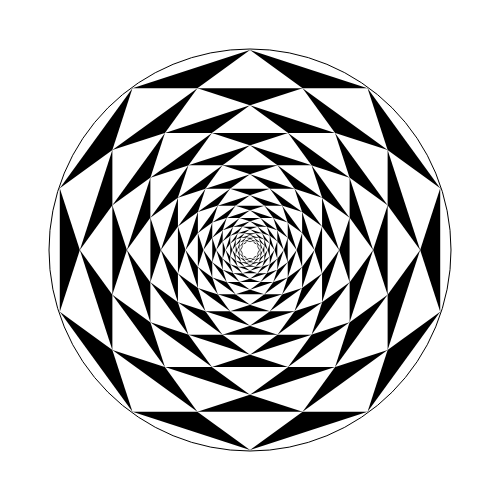
t = 0.00 s
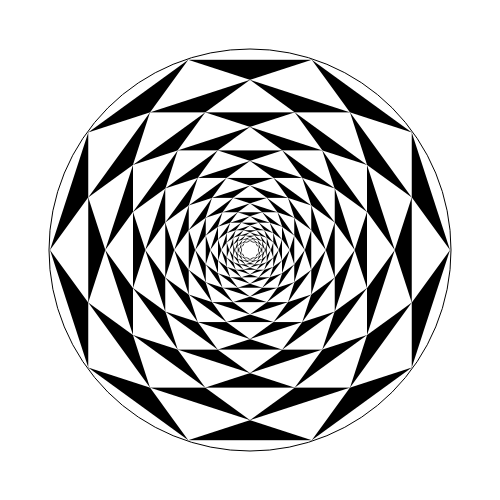
t = 0.25 s
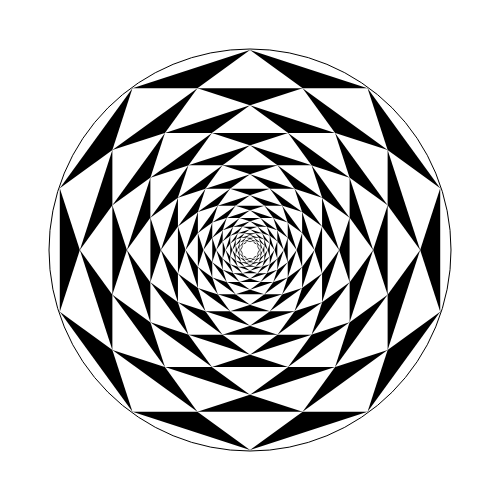
t = 0.50 s
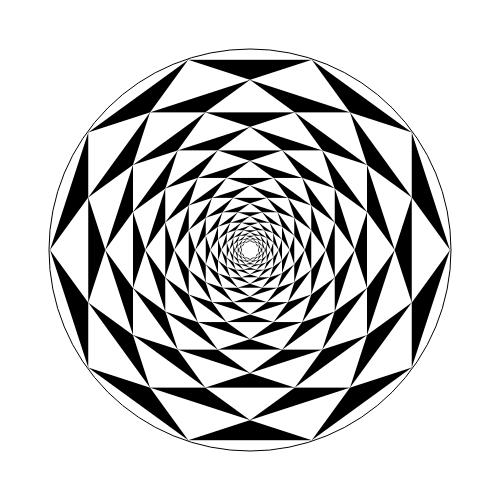
t = 0.75 s

The animated SVG that drew these frames (rendered in a browser with its animation timeline set to each time). Animation: 1 CSS @keyframes rule; one cycle of 1.00 s, repeats indefinitely.

<?xml version="1.0" encoding="utf-8" ?>
<svg baseProfile="full" height="500px" version="1.1" width="500px" xmlns="http://www.w3.org/2000/svg" xmlns:ev="http://www.w3.org/2001/xml-events" xmlns:xlink="http://www.w3.org/1999/xlink"><defs><style type="text/css"><![CDATA[@keyframes spin { from { transform: rotate(0deg); } to { transform: rotate(360deg); } } .spinner { transform-origin: 250.0px 250.0px; animation: spin 1s linear infinite; }]]></style></defs><g class="spinner"><circle cx="250.0" cy="250.0" fill="white" r="201.0" stroke="black" stroke-width="1" /><polygon fill="black" points="250.0,50.0 367.55705045849464,88.19660112501052 440.21130325903073,188.19660112501052 440.21130325903073,311.80339887498945 367.55705045849464,411.8033988749895 250.0,450.0 132.4429495415054,411.8033988749895 59.7886967409693,311.8033988749895 59.78869674096927,188.19660112501055 132.44294954150536,88.19660112501055" /><polygon fill="white" points="250.0,50.0 440.21130325903073,188.19660112501052 367.55705045849464,411.8033988749895 132.4429495415054,411.8033988749895 59.78869674096927,188.19660112501055" /><polygon fill="white" points="367.55705045849464,88.19660112501052 440.21130325903073,311.80339887498945 250.0,450.0 59.7886967409693,311.8033988749895 132.44294954150536,88.19660112501055" /><polygon fill="black" points="302.5731112119134,88.19660112501052 387.6381920471174,150.0 420.13016167040803,250.0 387.6381920471174,350.0 302.5731112119134,411.8033988749895 197.42688878808664,411.8033988749895 112.36180795288266,350.0 79.869838329592,250.00000000000003 112.36180795288263,150.0 197.42688878808661,88.19660112501052" /><polygon fill="white" points="302.5731112119134,88.19660112501052 420.13016167040803,250.0 302.5731112119134,411.8033988749895 112.36180795288266,350.0 112.36180795288263,150.0" /><polygon fill="white" points="387.6381920471174,150.0 387.6381920471174,350.0 197.42688878808664,411.8033988749895 79.869838329592,250.00000000000003 197.42688878808661,88.19660112501052" /><polygon fill="black" points="335.065080835204,132.9179606750063 387.6381920471174,205.27864045000422 387.6381920471174,294.7213595499958 335.065080835204,367.08203932499373 250.0,394.7213595499958 164.934919164796,367.08203932499373 112.36180795288263,294.7213595499958 112.36180795288263,205.27864045000422 164.93491916479599,132.91796067500633 249.99999999999997,105.27864045000419" /><polygon fill="white" points="335.065080835204,132.9179606750063 387.6381920471174,294.7213595499958 250.0,394.7213595499958 112.36180795288263,294.7213595499958 164.93491916479599,132.91796067500633" /><polygon fill="white" points="387.6381920471174,205.27864045000422 335.065080835204,367.08203932499373 164.934919164796,367.08203932499373 112.36180795288263,205.27864045000422 249.99999999999997,105.27864045000419" /><polygon fill="black" points="349.59593139531125,177.63932022500208 373.10734148701016,250.0 349.59593139531125,322.36067977499795 288.04226065180615,367.08203932499373 211.95773934819385,367.08203932499373 150.40406860468877,322.36067977499795 126.89265851298983,250.00000000000003 150.40406860468875,177.6393202250021 211.95773934819383,132.91796067500627 288.04226065180615,132.91796067500627" /><polygon fill="white" points="349.59593139531125,177.63932022500208 349.59593139531125,322.36067977499795 211.95773934819385,367.08203932499373 126.89265851298983,250.00000000000003 211.95773934819383,132.91796067500627" /><polygon fill="white" points="373.10734148701016,250.0 288.04226065180615,367.08203932499373 150.40406860468877,322.36067977499795 150.40406860468875,177.6393202250021 288.04226065180615,132.91796067500627" /><polygon fill="black" points="349.59593139531125,217.6393202250021 349.59593139531125,282.3606797749979 311.5536707435051,334.72135954999584 250.0,354.72135954999584 188.44632925649492,334.72135954999584 150.40406860468875,282.3606797749979 150.40406860468875,217.6393202250021 188.4463292564949,165.2786404500042 249.99999999999997,145.27864045000416 311.55367074350505,165.27864045000416" /><polygon fill="white" points="349.59593139531125,217.6393202250021 311.5536707435051,334.72135954999584 188.44632925649492,334.72135954999584 150.40406860468875,217.6393202250021 249.99999999999997,145.27864045000416" /><polygon fill="white" points="349.59593139531125,282.3606797749979 250.0,354.72135954999584 150.40406860468875,282.3606797749979 188.4463292564949,165.2786404500042 311.55367074350505,165.27864045000416" /><polygon fill="black" points="339.08130915292855,250.0 322.06829298588775,302.3606797749979 277.5276384094235,334.72135954999584 222.47236159057653,334.72135954999584 177.93170701411225,302.36067977499795 160.91869084707145,250.0 177.93170701411225,197.6393202250021 222.4723615905765,165.27864045000416 277.52763840942345,165.27864045000416 322.06829298588775,197.63932022500205" /><polygon fill="white" points="339.08130915292855,250.0 277.5276384094235,334.72135954999584 177.93170701411225,302.36067977499795 177.93170701411225,197.6393202250021 277.52763840942345,165.27864045000416" /><polygon fill="white" points="322.06829298588775,302.3606797749979 222.47236159057653,334.72135954999584 160.91869084707145,250.0 222.4723615905765,165.27864045000416 322.06829298588775,197.63932022500205" /><polygon fill="black" points="322.06829298588775,273.41640786499875 294.5406545764643,311.3049516849971 250.0,325.7770876399967 205.45934542353572,311.3049516849971 177.93170701411225,273.41640786499875 177.93170701411222,226.58359213500125 205.4593454235357,188.69504831500294 250.0,174.22291236000333 294.54065457646425,188.6950483150029 322.06829298588775,226.58359213500123" /><polygon fill="white" points="322.06829298588775,273.41640786499875 250.0,325.7770876399967 177.93170701411225,273.41640786499875 205.4593454235357,188.69504831500294 294.54065457646425,188.6950483150029" /><polygon fill="white" points="294.5406545764643,311.3049516849971 205.45934542353572,311.3049516849971 177.93170701411222,226.58359213500125 250.0,174.22291236000333 322.06829298588775,226.58359213500123" /><polygon fill="black" points="302.14910670682553,287.88854381999835 269.9191862790623,311.3049516849971 230.08081372093775,311.3049516849971 197.8508932931745,287.88854381999835 185.54015914447348,250.0 197.85089329317447,212.11145618000168 230.08081372093773,188.6950483150029 269.9191862790622,188.6950483150029 302.14910670682553,212.11145618000165 314.4598408555265,249.99999999999997" /><polygon fill="white" points="302.14910670682553,287.88854381999835 230.08081372093775,311.3049516849971 185.54015914447348,250.0 230.08081372093773,188.6950483150029 302.14910670682553,212.11145618000165" /><polygon fill="white" points="269.9191862790623,311.3049516849971 197.8508932931745,287.88854381999835 197.85089329317447,212.11145618000168 269.9191862790622,188.6950483150029 314.4598408555265,249.99999999999997" /><polygon fill="black" points="282.22992042776326,294.36067977499795 250.0,304.8328157299975 217.77007957223674,294.36067977499795 197.85089329317447,266.9442719099992 197.85089329317447,233.05572809000085 217.7700795722367,205.63932022500208 250.0,195.1671842700025 282.22992042776326,205.63932022500208 302.14910670682553,233.05572809000083 302.14910670682553,266.94427190999915" /><polygon fill="white" points="282.22992042776326,294.36067977499795 217.77007957223674,294.36067977499795 197.85089329317447,233.05572809000085 250.0,195.1671842700025 302.14910670682553,233.05572809000083" /><polygon fill="white" points="250.0,304.8328157299975 197.85089329317447,266.9442719099992 217.7700795722367,205.63932022500208 282.22992042776326,205.63932022500208 302.14910670682553,266.94427190999915" /><polygon fill="black" points="264.4136585971776,294.36067977499795 235.58634140282246,294.36067977499795 212.26455189035204,277.41640786499875 203.35642097505917,250.0 212.26455189035204,222.58359213500125 235.58634140282243,205.63932022500208 264.4136585971776,205.63932022500208 287.73544810964796,222.58359213500123 296.64357902494083,250.0 287.73544810964796,277.41640786499875" /><polygon fill="white" points="264.4136585971776,294.36067977499795 212.26455189035204,277.41640786499875 212.26455189035204,222.58359213500125 264.4136585971776,205.63932022500208 296.64357902494083,250.0" /><polygon fill="white" points="235.58634140282246,294.36067977499795 203.35642097505917,250.0 235.58634140282243,205.63932022500208 287.73544810964796,222.58359213500123 287.73544810964796,277.41640786499875" /><polygon fill="black" points="250.0,289.6773982019982 226.67821048752958,282.0996894379985 212.26455189035204,262.26099033699944 212.26455189035204,237.7390096630006 226.67821048752958,217.9003105620015 250.0,210.3226017980018 273.3217895124704,217.9003105620015 287.73544810964796,237.73900966300056 287.73544810964796,262.2609903369994 273.32178951247045,282.0996894379985" /><polygon fill="white" points="250.0,289.6773982019982 212.26455189035204,262.26099033699944 226.67821048752958,217.9003105620015 273.3217895124704,217.9003105620015 287.73544810964796,262.2609903369994" /><polygon fill="white" points="226.67821048752958,282.0996894379985 212.26455189035204,237.7390096630006 250.0,210.3226017980018 287.73544810964796,237.73900966300056 273.32178951247045,282.0996894379985" /><polygon fill="black" points="239.57017865863492,282.0996894379985 222.69437323171712,269.8386991009991 216.24838914616447,250.00000000000003 222.69437323171712,230.16130089900093 239.5701786586349,217.9003105620015 260.4298213413651,217.9003105620015 277.3056267682829,230.1613008990009 283.75161085383553,250.0 277.3056267682829,269.83869910099907 260.42982134136514,282.0996894379985" /><polygon fill="white" points="239.57017865863492,282.0996894379985 216.24838914616447,250.00000000000003 239.5701786586349,217.9003105620015 277.3056267682829,230.1613008990009 277.3056267682829,269.83869910099907" /><polygon fill="white" points="222.69437323171712,269.83869910099907 222.69437323171712,230.1613008990009 260.4298213413651,217.9003105620015 283.75161085383553,250.0 260.42982134136514,282.0996894379985" /><polygon fill="black" points="233.12419457308224,273.2275534829989 222.69437323171712,258.8721359549996 222.69437323171712,241.12786404500042 233.12419457308224,226.77244651700107 250.0,221.28916494400133 266.87580542691774,226.77244651700107 277.3056267682829,241.1278640450004 277.3056267682829,258.8721359549996 266.8758054269178,273.2275534829989 250.0,278.7108350559987" /><polygon fill="white" points="233.12419457308224,273.2275534829989 222.69437323171712,241.12786404500042 250.0,221.28916494400133 277.3056267682829,241.1278640450004 266.8758054269178,273.2275534829989" /><polygon fill="white" points="222.69437323171712,258.8721359549996 233.12419457308224,226.77244651700107 266.87580542691774,226.77244651700107 277.3056267682829,258.8721359549996 250.0,278.7108350559987" /><polygon fill="black" points="230.24146285364674,264.35541752799935 225.57710495115265,250.0 230.24146285364674,235.64458247200065 242.4529103780704,226.77244651700107 257.5470896219296,226.77244651700107 269.75853714635326,235.64458247200065 274.42289504884735,250.0 269.75853714635326,264.35541752799935 257.5470896219296,273.2275534829989 242.4529103780704,273.2275534829989" /><polygon fill="white" points="230.24146285364674,264.35541752799935 230.24146285364674,235.64458247200065 257.5470896219296,226.77244651700107 274.42289504884735,250.0 257.5470896219296,273.2275534829989" /><polygon fill="white" points="225.57710495115265,250.0 242.4529103780704,226.77244651700107 269.75853714635326,235.64458247200065 269.75853714635326,264.35541752799935 242.4529103780704,273.2275534829989" /><polygon fill="black" points="230.24146285364674,256.4199378875997 230.24146285364674,243.5800621124003 237.78855247557632,233.19238440460077 250.0,229.22464458440095 262.21144752442365,233.19238440460077 269.75853714635326,243.5800621124003 269.75853714635326,256.4199378875997 262.2114475244237,266.8076155953992 250.0,270.77535541559905 237.78855247557632,266.8076155953992" /><polygon fill="white" points="230.24146285364674,256.4199378875997 237.78855247557632,233.19238440460077 262.21144752442365,233.19238440460077 269.75853714635326,256.4199378875997 250.0,270.77535541559905" /><polygon fill="white" points="230.24146285364674,243.5800621124003 250.0,229.22464458440095 269.75853714635326,243.5800621124003 262.2114475244237,266.8076155953992 237.78855247557632,266.8076155953992" /><polygon fill="black" points="232.32742712191975,250.0 235.70258820730328,239.61232229220047 244.53887464634343,233.19238440460077 255.46112535365657,233.19238440460077 264.2974117926967,239.61232229220047 267.67257287808025,250.0 264.2974117926967,260.3876777077995 255.46112535365657,266.8076155953992 244.53887464634343,266.8076155953992 235.7025882073033,260.3876777077995" /><polygon fill="white" points="232.32742712191975,250.0 244.53887464634343,233.19238440460077 264.2974117926967,239.61232229220047 264.2974117926967,260.3876777077995 244.53887464634343,266.8076155953992" /><polygon fill="white" points="235.70258820730328,239.61232229220047 255.46112535365657,233.19238440460077 267.67257287808025,250.0 255.46112535365657,266.8076155953992 235.7025882073033,260.3876777077995" /><polygon fill="black" points="235.7025882073033,245.35448930340021 241.16371356095988,237.83789510120056 250.0,234.9668115956007 258.8362864390401,237.83789510120056 264.2974117926967,245.35448930340021 264.2974117926967,254.64551069659979 258.8362864390401,262.16210489879944 250.0,265.0331884043993 241.16371356095988,262.16210489879944 235.7025882073033,254.64551069659979" /><polygon fill="white" points="235.7025882073033,245.35448930340021 250.0,234.9668115956007 264.2974117926967,245.35448930340021 258.8362864390401,262.16210489879944 241.16371356095988,262.16210489879944" /><polygon fill="white" points="241.16371356095988,237.83789510120056 258.8362864390401,237.83789510120056 264.2974117926967,254.64551069659979 250.0,265.0331884043993 235.7025882073033,254.64551069659979" /><polygon fill="black" points="239.65429563657395,242.48340579780034 246.04829257072933,237.83789510120056 253.95170742927064,237.83789510120056 260.345704363426,242.48340579780034 262.78799386831076,250.0 260.3457043634261,257.51659420219966 253.95170742927067,262.16210489879944 246.04829257072936,262.16210489879944 239.65429563657395,257.51659420219966 237.2120061316892,250.0" /><polygon fill="white" points="239.65429563657395,242.48340579780034 253.95170742927064,237.83789510120056 262.78799386831076,250.0 253.95170742927067,262.16210489879944 239.65429563657395,257.51659420219966" /><polygon fill="white" points="246.04829257072933,237.83789510120056 260.345704363426,242.48340579780034 260.3457043634261,257.51659420219966 246.04829257072936,262.16210489879944 237.2120061316892,250.0" /><polygon fill="black" points="243.60600306584462,241.1994182202804 250.0,239.1218826787205 256.3939969341554,241.1994182202804 260.345704363426,246.63847688092017 260.345704363426,253.36152311907983 256.3939969341554,258.8005817797196 250.0,260.8781173212795 243.60600306584462,258.8005817797196 239.65429563657395,253.36152311907986 239.65429563657395,246.63847688092017" /><polygon fill="white" points="243.60600306584462,241.1994182202804 256.3939969341554,241.1994182202804 260.345704363426,253.36152311907983 250.0,260.8781173212795 239.65429563657395,253.36152311907986" /><polygon fill="white" points="250.0,239.1218826787205 260.345704363426,246.63847688092017 256.3939969341554,258.8005817797196 243.60600306584462,258.8005817797196 239.65429563657395,246.63847688092017" /><polygon fill="black" points="247.14051764146066,241.1994182202804 252.85948235853934,241.1994182202804 257.4862220048867,244.56094133936026 259.25347929269475,250.0 257.4862220048867,255.43905866063974 252.85948235853934,258.8005817797196 247.14051764146066,258.8005817797196 242.5137779951133,255.43905866063974 240.74652070730525,250.0 242.5137779951133,244.56094133936026" /><polygon fill="white" points="247.14051764146066,241.1994182202804 257.4862220048867,244.56094133936026 257.4862220048867,255.43905866063974 247.14051764146066,258.8005817797196 240.74652070730525,250.0" /><polygon fill="white" points="252.85948235853934,241.1994182202804 259.25347929269475,250.0 252.85948235853934,258.8005817797196 242.5137779951133,255.43905866063974 242.5137779951133,244.56094133936026" /></g></svg>
